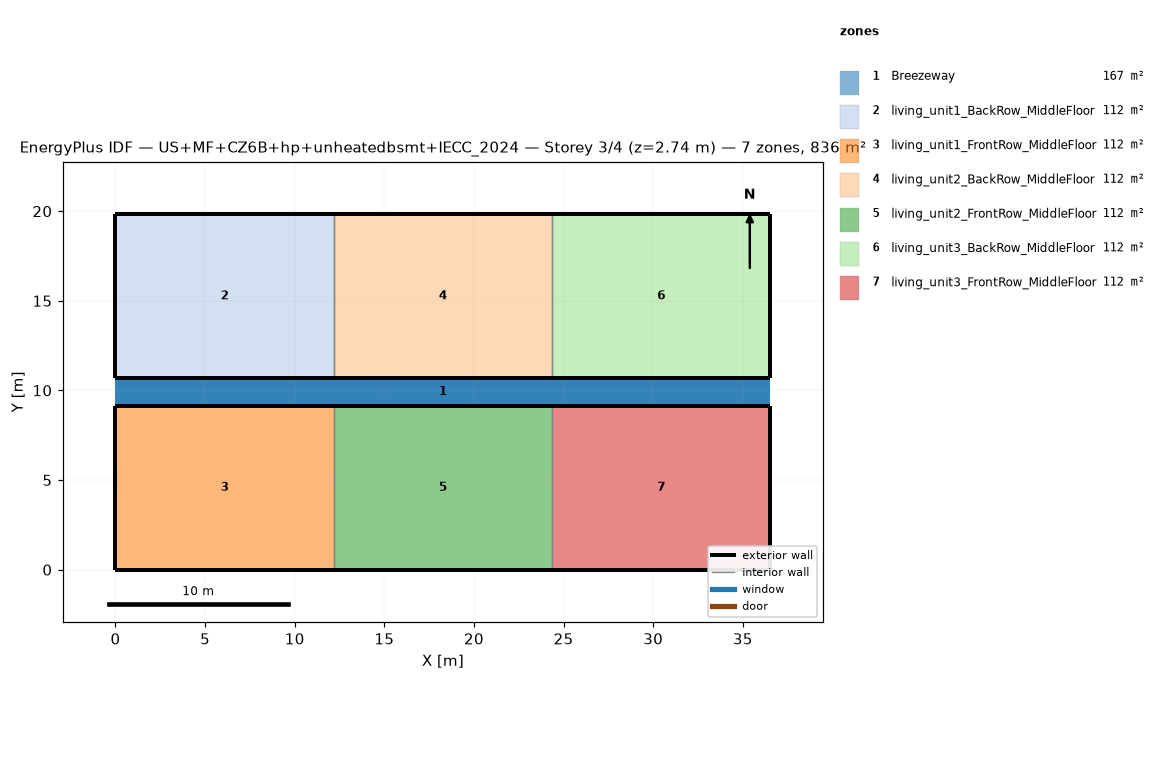
=== STOREY PLAN SPEC (per zone: floor XY polygon, exterior-wall plan segments, windows/doors) ===
zone 1: Breezeway  (167.0 m²)
  floor: (36.54, 9.16) (0.00, 9.16) (0.00, 10.68) (36.54, 10.68)
  floor: (36.54, 9.16) (0.00, 9.16) (0.00, 10.68) (36.54, 10.68)
  floor: (36.54, 9.16) (0.00, 9.16) (0.00, 10.68) (36.54, 10.68)
zone 2: living_unit1_BackRow_MiddleFloor  (111.5 m²)
  floor: (12.18, 10.68) (0.00, 10.68) (0.00, 19.84) (12.18, 19.84)
  exterior wall: (0.00, 10.68) – (12.18, 10.68)  [12.2 m]
  exterior wall: (12.18, 19.84) – (0.00, 19.84)  [12.2 m]
  exterior wall: (0.00, 19.84) – (0.00, 10.68)  [9.2 m]
  interior walls: 1
zone 3: living_unit1_FrontRow_MiddleFloor  (111.5 m²)
  floor: (12.18, 0.00) (0.00, 0.00) (0.00, 9.16) (12.18, 9.16)
  exterior wall: (0.00, 0.00) – (12.18, 0.00)  [12.2 m]
  exterior wall: (12.18, 9.16) – (0.00, 9.16)  [12.2 m]
  exterior wall: (0.00, 9.16) – (0.00, 0.00)  [9.2 m]
  interior walls: 1
zone 4: living_unit2_BackRow_MiddleFloor  (111.5 m²)
  floor: (24.36, 10.68) (12.18, 10.68) (12.18, 19.84) (24.36, 19.84)
  exterior wall: (12.18, 10.68) – (24.36, 10.68)  [12.2 m]
  exterior wall: (24.36, 19.84) – (12.18, 19.84)  [12.2 m]
  interior walls: 2
zone 5: living_unit2_FrontRow_MiddleFloor  (111.5 m²)
  floor: (24.36, 0.00) (12.18, 0.00) (12.18, 9.16) (24.36, 9.16)
  exterior wall: (12.18, 0.00) – (24.36, 0.00)  [12.2 m]
  exterior wall: (24.36, 9.16) – (12.18, 9.16)  [12.2 m]
  interior walls: 2
zone 6: living_unit3_BackRow_MiddleFloor  (111.5 m²)
  floor: (36.54, 10.68) (24.36, 10.68) (24.36, 19.84) (36.54, 19.84)
  exterior wall: (24.36, 10.68) – (36.54, 10.68)  [12.2 m]
  exterior wall: (36.54, 10.68) – (36.54, 19.84)  [9.2 m]
  exterior wall: (36.54, 19.84) – (24.36, 19.84)  [12.2 m]
  interior walls: 1
zone 7: living_unit3_FrontRow_MiddleFloor  (111.5 m²)
  floor: (36.54, 0.00) (24.36, 0.00) (24.36, 9.16) (36.54, 9.16)
  exterior wall: (24.36, 0.00) – (36.54, 0.00)  [12.2 m]
  exterior wall: (36.54, 0.00) – (36.54, 9.16)  [9.2 m]
  exterior wall: (36.54, 9.16) – (24.36, 9.16)  [12.2 m]
  interior walls: 1

=== DERIVED (storey summary) ===
Building: US+MF+CZ6B+hp+unheatedbsmt+IECC_2024
Storey: 3 of 4  (floor level z = 2.74 m)
Storey gross floor area: 836.2 m²
Zones on this storey: 7
  - Breezeway: floor 167.0 m²
  - living_unit1_BackRow_MiddleFloor: floor 111.5 m²; exterior wall 33.5 m (86.9 m²); WWR 0.0%
  - living_unit1_FrontRow_MiddleFloor: floor 111.5 m²; exterior wall 33.5 m (86.9 m²); WWR 0.0%
  - living_unit2_BackRow_MiddleFloor: floor 111.5 m²; exterior wall 24.4 m (63.1 m²); WWR 0.0%
  - living_unit2_FrontRow_MiddleFloor: floor 111.5 m²; exterior wall 24.4 m (63.1 m²); WWR 0.0%
  - living_unit3_BackRow_MiddleFloor: floor 111.5 m²; exterior wall 33.5 m (86.9 m²); WWR 0.0%
  - living_unit3_FrontRow_MiddleFloor: floor 111.5 m²; exterior wall 33.5 m (86.9 m²); WWR 0.0%
Zone adjacency (shared interzone walls):
  - living_unit1_BackRow_MiddleFloor ↔ living_unit2_BackRow_MiddleFloor
  - living_unit1_FrontRow_MiddleFloor ↔ living_unit2_FrontRow_MiddleFloor
  - living_unit2_BackRow_MiddleFloor ↔ living_unit3_BackRow_MiddleFloor
  - living_unit2_FrontRow_MiddleFloor ↔ living_unit3_FrontRow_MiddleFloor